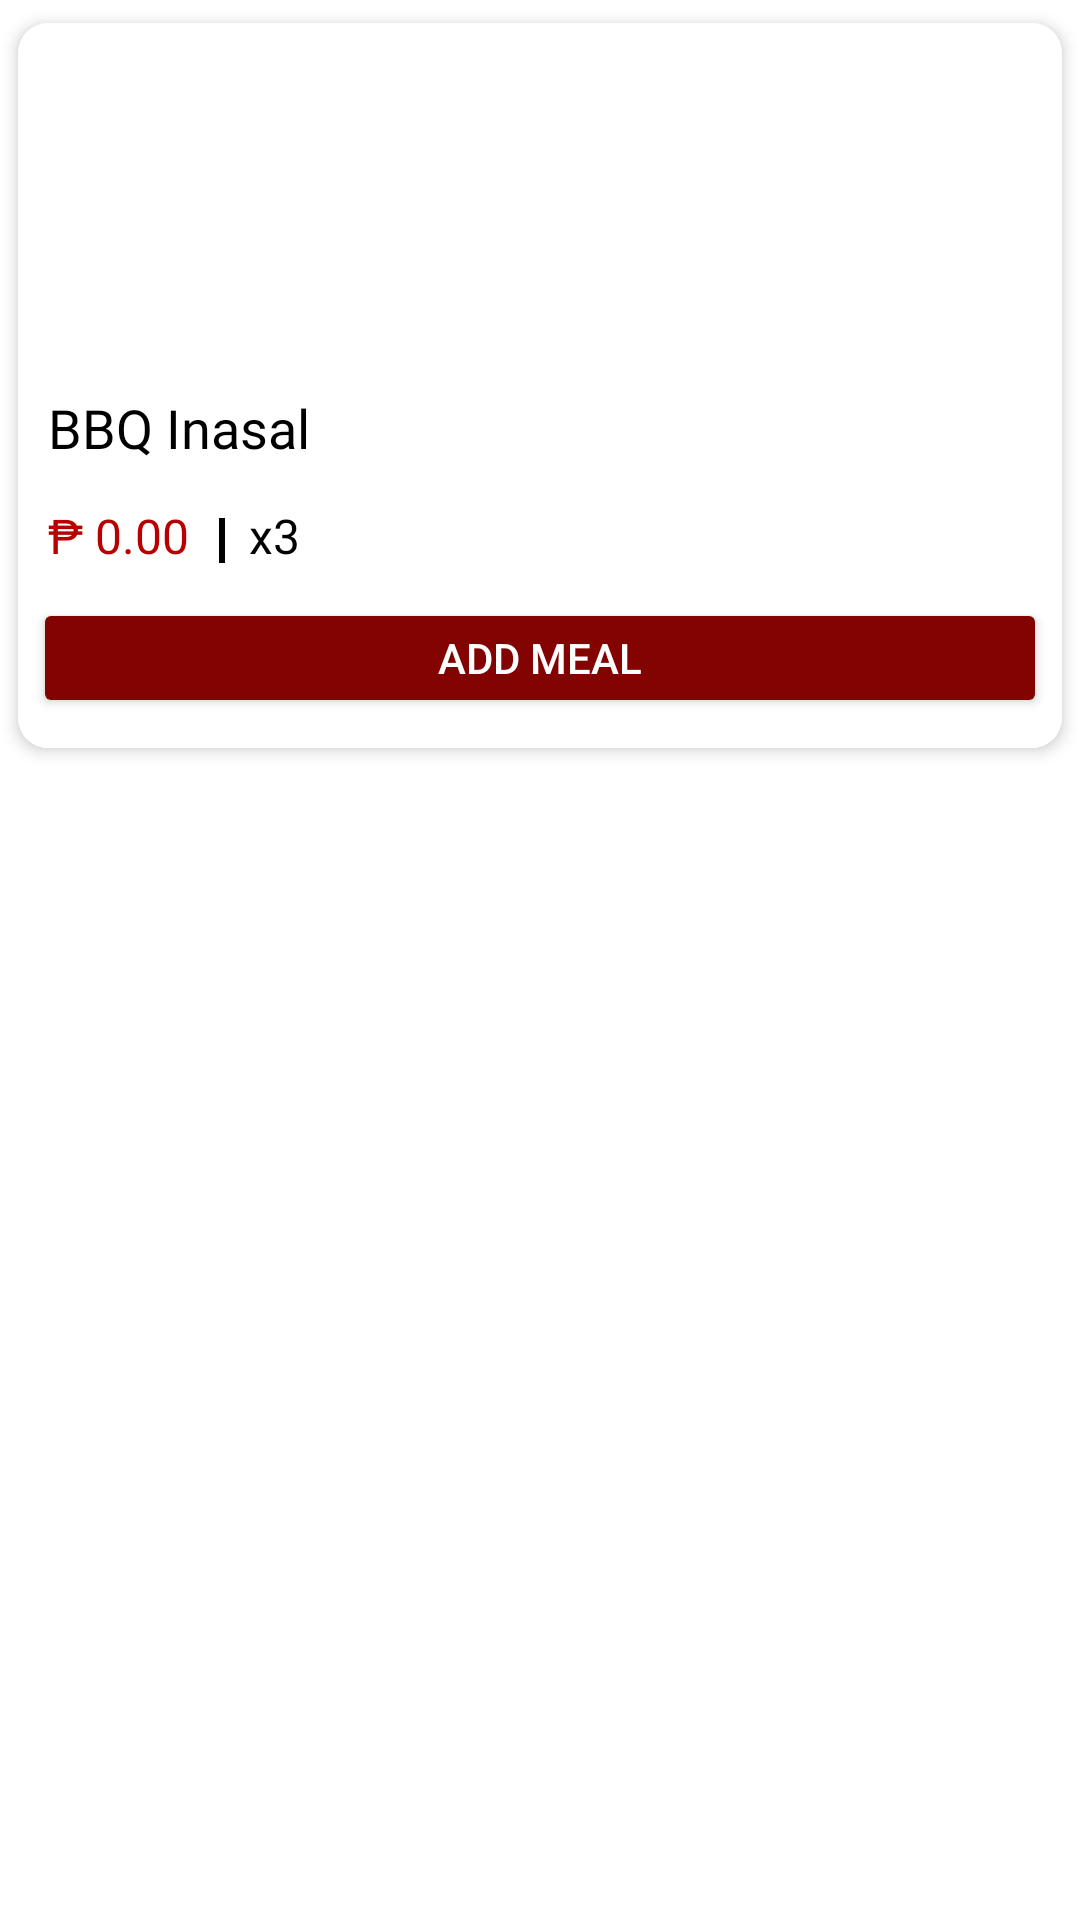

Layout XML and referenced resources for this Android screen:
<!-- AndroidManifest.xml: application theme Theme.ORDERTRACKPRO -->
<!-- res/layout/menu_item_card.xml -->
<?xml version="1.0" encoding="utf-8"?>
<LinearLayout xmlns:android="http://schemas.android.com/apk/res/android"
    android:layout_width="wrap_content"
    android:layout_height="wrap_content"
    xmlns:app="http://schemas.android.com/apk/res-auto"
    android:background="@color/white">

    <androidx.cardview.widget.CardView
        android:layout_width="wrap_content"
        android:layout_height="wrap_content"
        app:cardElevation="3dp"
        app:cardCornerRadius="10dp"
        app:cardUseCompatPadding="true">
        <RelativeLayout
            android:background="@color/white"
            android:layout_width="match_parent"
            android:layout_height="match_parent">
            <ImageView
                android:layout_alignParentTop="true"
                android:layout_alignParentStart="true"
                android:layout_alignParentEnd="true"
                android:layout_width="wrap_content"
                android:layout_height="100dp"
                android:src="@drawable/ic_launcher_background"
                android:id="@+id/foodImage"
                android:contentDescription="@string/barbeque"
                />

            <TextView
                android:id="@+id/foodName"
                android:layout_width="match_parent"
                android:layout_height="60dp"
                android:text="@string/bbq_inasal"
                android:textColor="@color/black"
                android:textSize="18sp"
                android:gravity="center_vertical"
                android:fontFamily="@font/poppins_medium"
                android:layout_below="@+id/foodImage"
                android:paddingTop="10dp"
                android:paddingStart="10dp"
                android:paddingEnd="10dp"
                />

            <TextView
                android:id="@+id/price"
                android:layout_width="wrap_content"
                android:layout_height="wrap_content"
                android:textColor="@color/secondary"
                android:text="@string/bbq_inasal_price"
                android:layout_below="@+id/foodName"
                android:textSize="16sp"
                android:paddingStart="10dp"
                android:paddingEnd="10dp"
                android:paddingBottom="10dp"
                android:fontFamily="@font/poppins_black"
                />

            <View
                android:layout_width="2dp"
                android:layout_height="15dp"
                android:background="@color/black"
                android:padding="10dp"
                android:layout_below="@id/foodName"
                android:layout_toEndOf="@+id/price"
                android:layout_marginTop="5dp"
                />
            <TextView
                android:id="@+id/qty"
                android:layout_width="wrap_content"
                android:layout_height="wrap_content"
                android:textColor="@color/black"
                android:text="@string/bbq_inasal_qty"
                android:layout_below="@+id/foodName"
                android:textSize="16sp"
                android:paddingStart="10dp"
                android:paddingEnd="10dp"
                android:paddingBottom="10dp"
                android:layout_toEndOf="@id/price"
                android:fontFamily="@font/poppins_black"
                />

            <Button
                android:id="@+id/addMeal"
                android:layout_width="match_parent"
                android:layout_height="40dp"
                android:layout_below="@id/price"
                android:layout_marginStart="5dp"
                android:layout_marginEnd="5dp"
                android:layout_marginBottom="10dp"
                android:text="@string/add_meal"
                android:textColor="@color/white"
                android:backgroundTint="@color/primary"/>
        </RelativeLayout>
    </androidx.cardview.widget.CardView>
</LinearLayout>
<!-- resources referenced by this layout -->
<resources>
  <color name="black">#FF000000</color>
  <color name="primary">#820300</color>
  <color name="secondary">#B80000</color>
  <color name="white">#FFFFFFFF</color>
  <string name="add_meal">Add Meal</string>
  <string name="barbeque">BBQ Inasal</string>
  <string name="bbq_inasal">BBQ Inasal</string>
  <string name="bbq_inasal_price">₱ 0.00</string>
  <string name="bbq_inasal_qty">x3</string>
  <style name="Theme.ORDERTRACKPRO" parent="Base.Theme.ORDERTRACKPRO" />
  <style name="Base.Theme.ORDERTRACKPRO" parent="Theme.Material3.Light.NoActionBar">
          
          
          <item name="materialAlertDialogTheme">@style/AlertDialogTheme</item>
      </style>
  <style name="AlertDialogTheme" parent="ThemeOverlay.AppCompat.Dialog.Alert">
          <item name="buttonBarNegativeButtonStyle">@style/NegativeButtonStyle</item>
          <item name="buttonBarPositiveButtonStyle">@style/PositiveButtonStyle</item>
      </style>
  <style name="NegativeButtonStyle" parent="Widget.AppCompat.Button.ButtonBar.AlertDialog">
          <item name="android:textColor">#f00</item>
      </style>
  <style name="PositiveButtonStyle" parent="Widget.AppCompat.Button.ButtonBar.AlertDialog">
          <item name="android:textColor">#00f</item>
      </style>
</resources>
